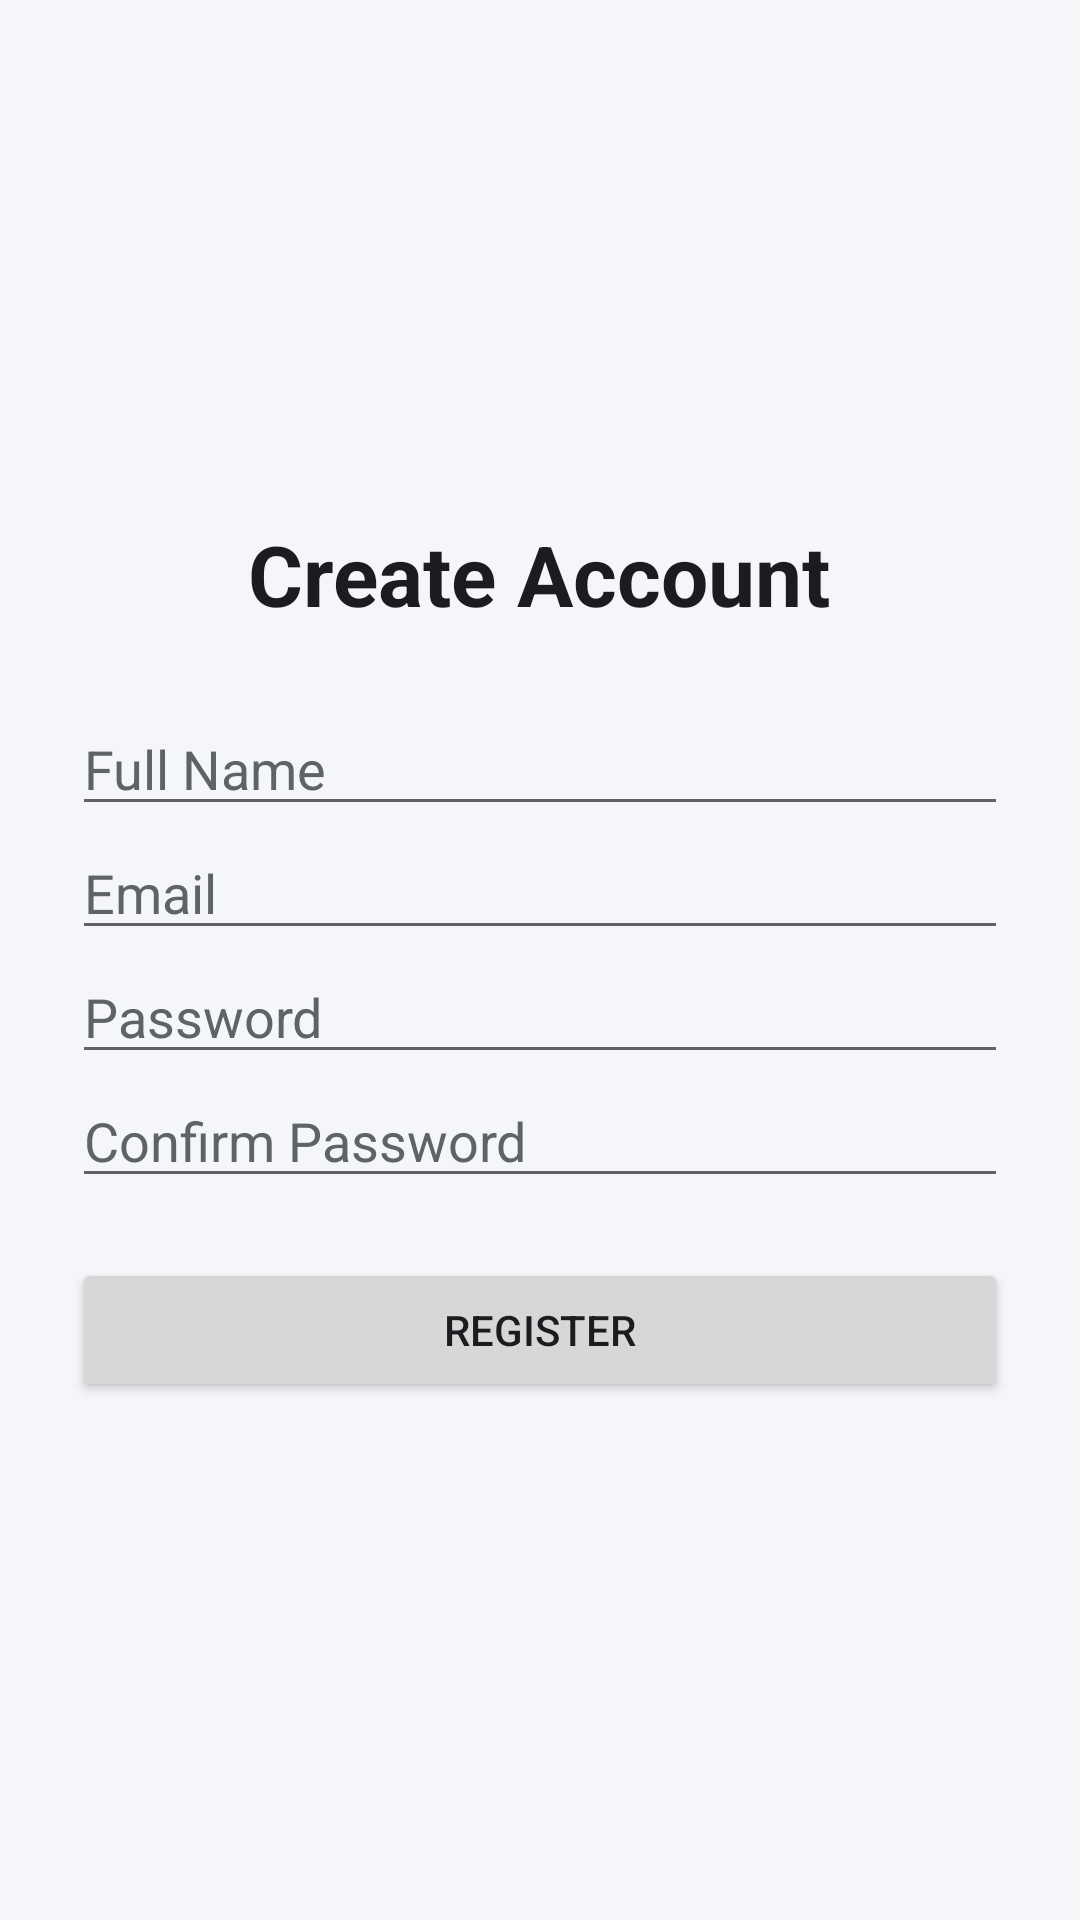

Reconstruct the res/layout file that produces this screen, plus the resources it refers to.
<!-- AndroidManifest.xml: application theme Theme.Assignment2 -->
<!-- res/layout/activity_register.xml -->
<?xml version="1.0" encoding="utf-8"?>
<ScrollView xmlns:android="http://schemas.android.com/apk/res/android"
    android:layout_width="match_parent" android:layout_height="match_parent" android:fillViewport="true">
    <LinearLayout android:layout_width="match_parent" android:layout_height="wrap_content"
        android:orientation="vertical" android:gravity="center" android:padding="24dp">

        <TextView android:layout_width="wrap_content" android:layout_height="wrap_content"
            android:text="@string/create_account" android:textSize="28sp" android:textStyle="bold"
            android:layout_marginBottom="24dp"/>
        <EditText android:id="@+id/etName" android:layout_width="match_parent" android:layout_height="wrap_content"
            android:hint="@string/name" android:inputType="textPersonName"/>
        <EditText android:id="@+id/etEmail" android:layout_width="match_parent" android:layout_height="wrap_content"
            android:hint="@string/email" android:inputType="textEmailAddress"/>
        <EditText android:id="@+id/etPassword" android:layout_width="match_parent" android:layout_height="wrap_content"
            android:hint="@string/password" android:inputType="textPassword"/>
        <EditText android:id="@+id/etConfirm" android:layout_width="match_parent" android:layout_height="wrap_content"
            android:hint="@string/confirm_password" android:inputType="textPassword"/>
        <Button android:id="@+id/btnRegister" android:layout_width="match_parent" android:layout_height="wrap_content"
            android:text="@string/register" android:layout_marginTop="20dp"/>
    </LinearLayout>
</ScrollView>
<!-- resources referenced by this layout -->
<resources>
  <string name="confirm_password">Confirm Password</string>
  <string name="create_account">Create Account</string>
  <string name="email">Email</string>
  <string name="name">Full Name</string>
  <string name="password">Password</string>
  <string name="register">Register</string>
  <style name="Theme.Assignment2" parent="Theme.MaterialComponents.DayNight.NoActionBar">
          <item name="colorPrimary">@color/primary</item>
          <item name="colorOnPrimary">@color/on_primary</item>
          <item name="android:windowBackground">@color/bg</item>
          <item name="android:textColor">@color/text</item>
          <item name="android:textColorHint">@color/text_secondary</item>
      </style>
  <color name="primary">#3F51B5</color>
  <color name="on_primary">#FFFFFF</color>
  <color name="bg">#F5F6FA</color>
  <color name="text">#1C1B1F</color>
  <color name="text_secondary">#5F6368</color>
</resources>
